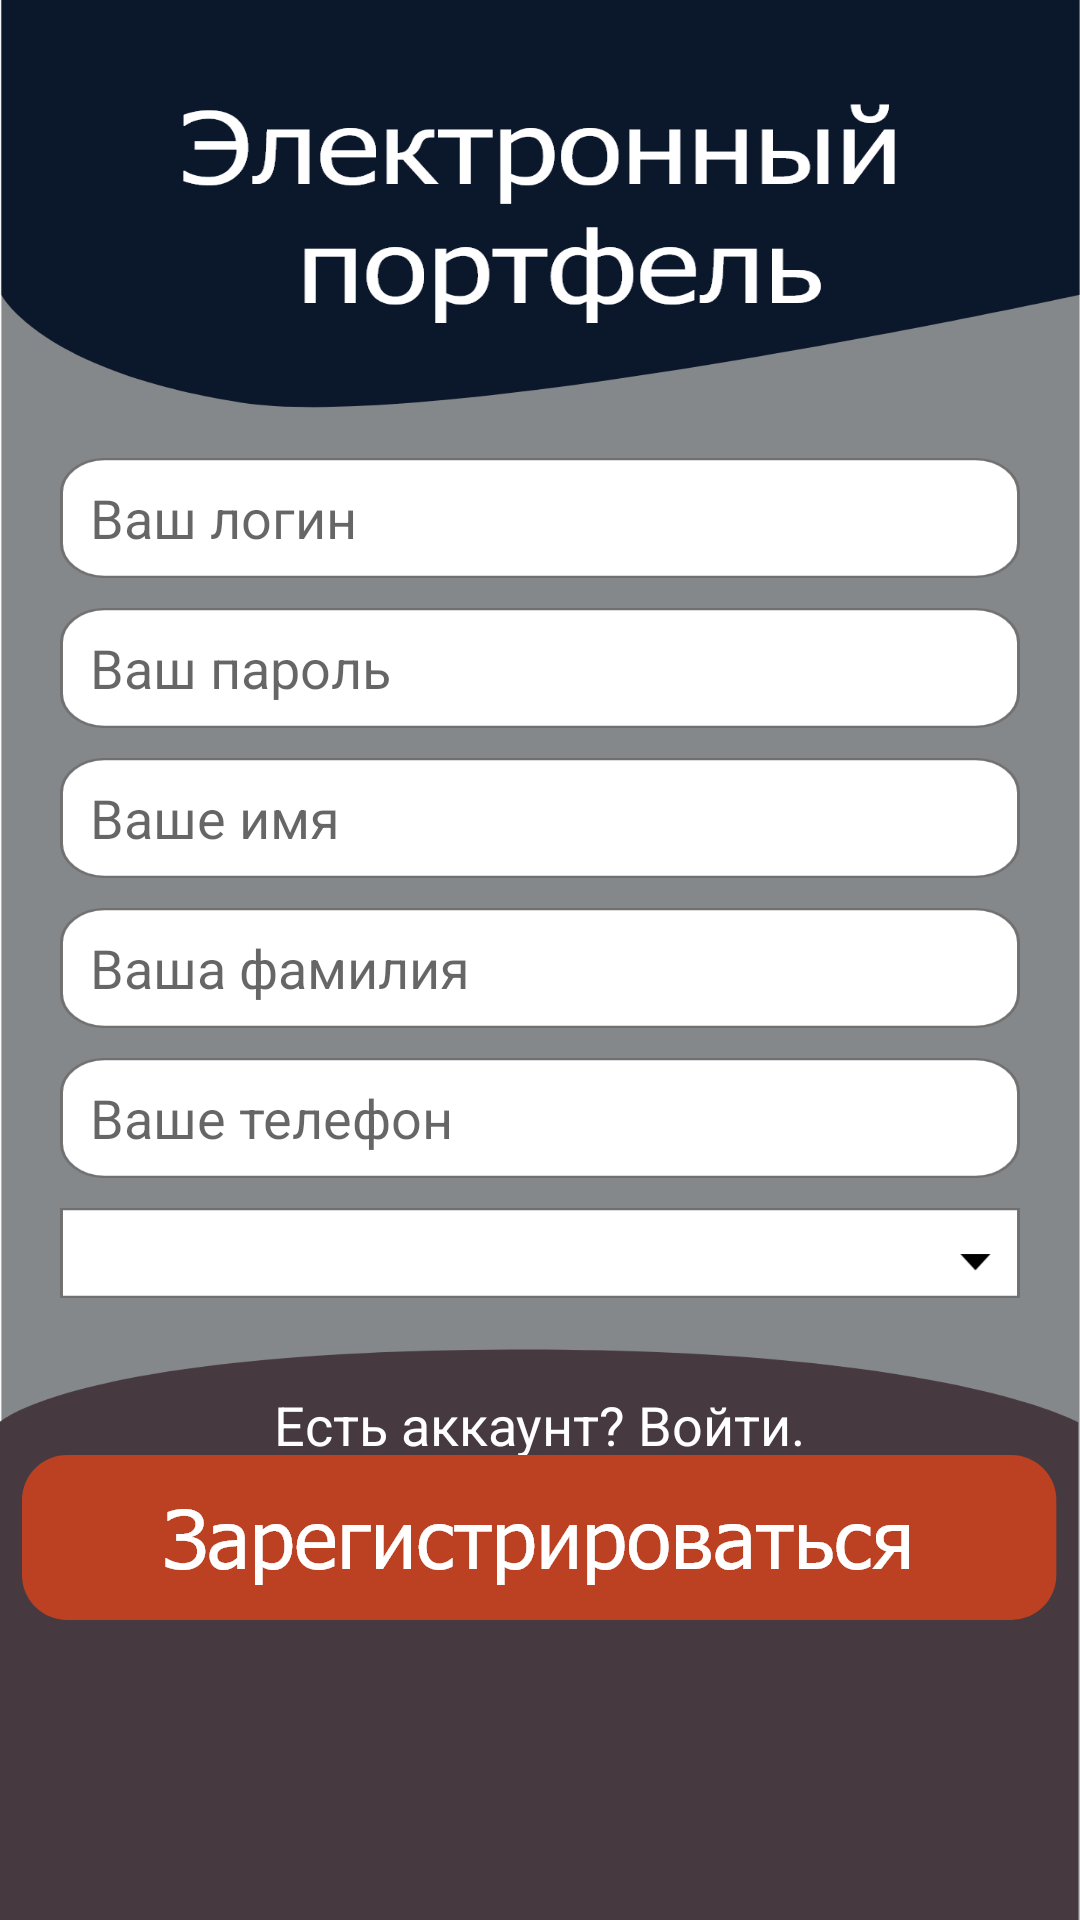

Android layout source for this screen:
<!-- AndroidManifest.xml: application theme Theme.BackpackApp -->
<!-- res/layout/activity_login.xml -->
<?xml version="1.0" encoding="utf-8"?>
<RelativeLayout
    xmlns:android="http://schemas.android.com/apk/res/android"
    xmlns:app="http://schemas.android.com/apk/res-auto"
    xmlns:tools="http://schemas.android.com/tools"
    android:layout_width="match_parent"
    android:layout_height="match_parent"
    android:background="@drawable/back_sign"
    tools:context=".LoginActivity">

    <LinearLayout
        android:layout_width="match_parent"
        android:layout_height="wrap_content"
        android:layout_marginStart="20dp"
        android:layout_marginEnd="20dp"
        android:layout_centerInParent="true"
        android:orientation="vertical">

        <EditText
            android:id="@+id/ed_login"
            android:layout_width="match_parent"
            android:layout_height="40dp"
            android:background="@drawable/edit_input_sign"
            android:hint="Ваш логин"
            android:paddingStart="10dp" />

        <EditText
            android:id="@+id/ed_password"
            android:layout_width="match_parent"
            android:layout_height="40dp"
            android:layout_marginTop="10dp"
            android:background="@drawable/edit_input_sign"
            android:hint="Ваш пароль"
            android:paddingStart="10dp" />

        <EditText
            android:id="@+id/ed_name"
            android:layout_width="match_parent"
            android:layout_height="40dp"
            android:layout_marginTop="10dp"
            android:background="@drawable/edit_input_sign"
            android:hint="Ваше имя"
            android:paddingStart="10dp" />

        <EditText
            android:id="@+id/ed_surname"
            android:layout_width="match_parent"
            android:layout_height="40dp"
            android:layout_marginTop="10dp"
            android:background="@drawable/edit_input_sign"
            android:hint="Ваша фамилия"
            android:paddingStart="10dp" />

        <EditText
            android:id="@+id/ed_number"
            android:layout_width="match_parent"
            android:layout_height="40dp"
            android:layout_marginTop="10dp"
            android:background="@drawable/edit_input_sign"
            android:hint="Ваше телефон"
            android:paddingStart="10dp" />

        <Spinner
            android:background="@drawable/sub_choose"
            android:id="@+id/roleSpinner"
            android:layout_width="match_parent"
            android:layout_height="30dp"
            android:layout_marginTop="10dp" />
        <TextView
            android:id="@+id/tvSignUp"
            android:clickable="true"
            android:onClick="onSignUp"
            android:layout_width="wrap_content"
            android:layout_height="wrap_content"
            android:layout_gravity="center"
            android:layout_marginTop="30dp"
            android:text="Есть аккаунт? Войти."
            android:textColor="@color/white"
            android:textSize="18sp" />
    </LinearLayout>

    <ImageButton
        android:onClick="onLoginUser"
        android:id="@+id/btnSignUp"
        android:layout_width="wrap_content"
        android:layout_height="wrap_content"
        android:layout_alignParentBottom="true"
        android:layout_centerHorizontal="true"
        android:layout_marginBottom="100dp"
        android:background="@drawable/btn_login" />

</RelativeLayout>
<!-- resources referenced by this layout -->
<resources>
  <color name="white">#FFFFFFFF</color>
  <!-- drawable back_sign: png bitmap (drawable-hdpi, 34196 bytes) -->
  <!-- drawable btn_login: png bitmap (drawable-hdpi, 6364 bytes) -->
  <!-- drawable edit_input_sign: png bitmap (drawable-hdpi, 2565 bytes) -->
  <!-- drawable sub_choose: png bitmap (drawable-hdpi, 1039 bytes) -->
  <style name="Theme.BackpackApp" parent="Theme.MaterialComponents.DayNight.NoActionBar">
          
          <item name="colorPrimary">@color/purple_500</item>
          <item name="colorPrimaryVariant">@color/purple_700</item>
          <item name="colorOnPrimary">@color/white</item>
          
          <item name="colorSecondary">@color/teal_200</item>
          <item name="colorSecondaryVariant">@color/teal_700</item>
          <item name="colorOnSecondary">@color/black</item>
          
          <item name="android:statusBarColor" tools:targetApi="l">?attr/colorPrimaryVariant</item>
          
      </style>
  <color name="purple_500">#FF6200EE</color>
  <color name="purple_700">#FF3700B3</color>
  <color name="teal_200">#FF03DAC5</color>
  <color name="teal_700">#FF018786</color>
  <color name="black">#FF000000</color>
</resources>
